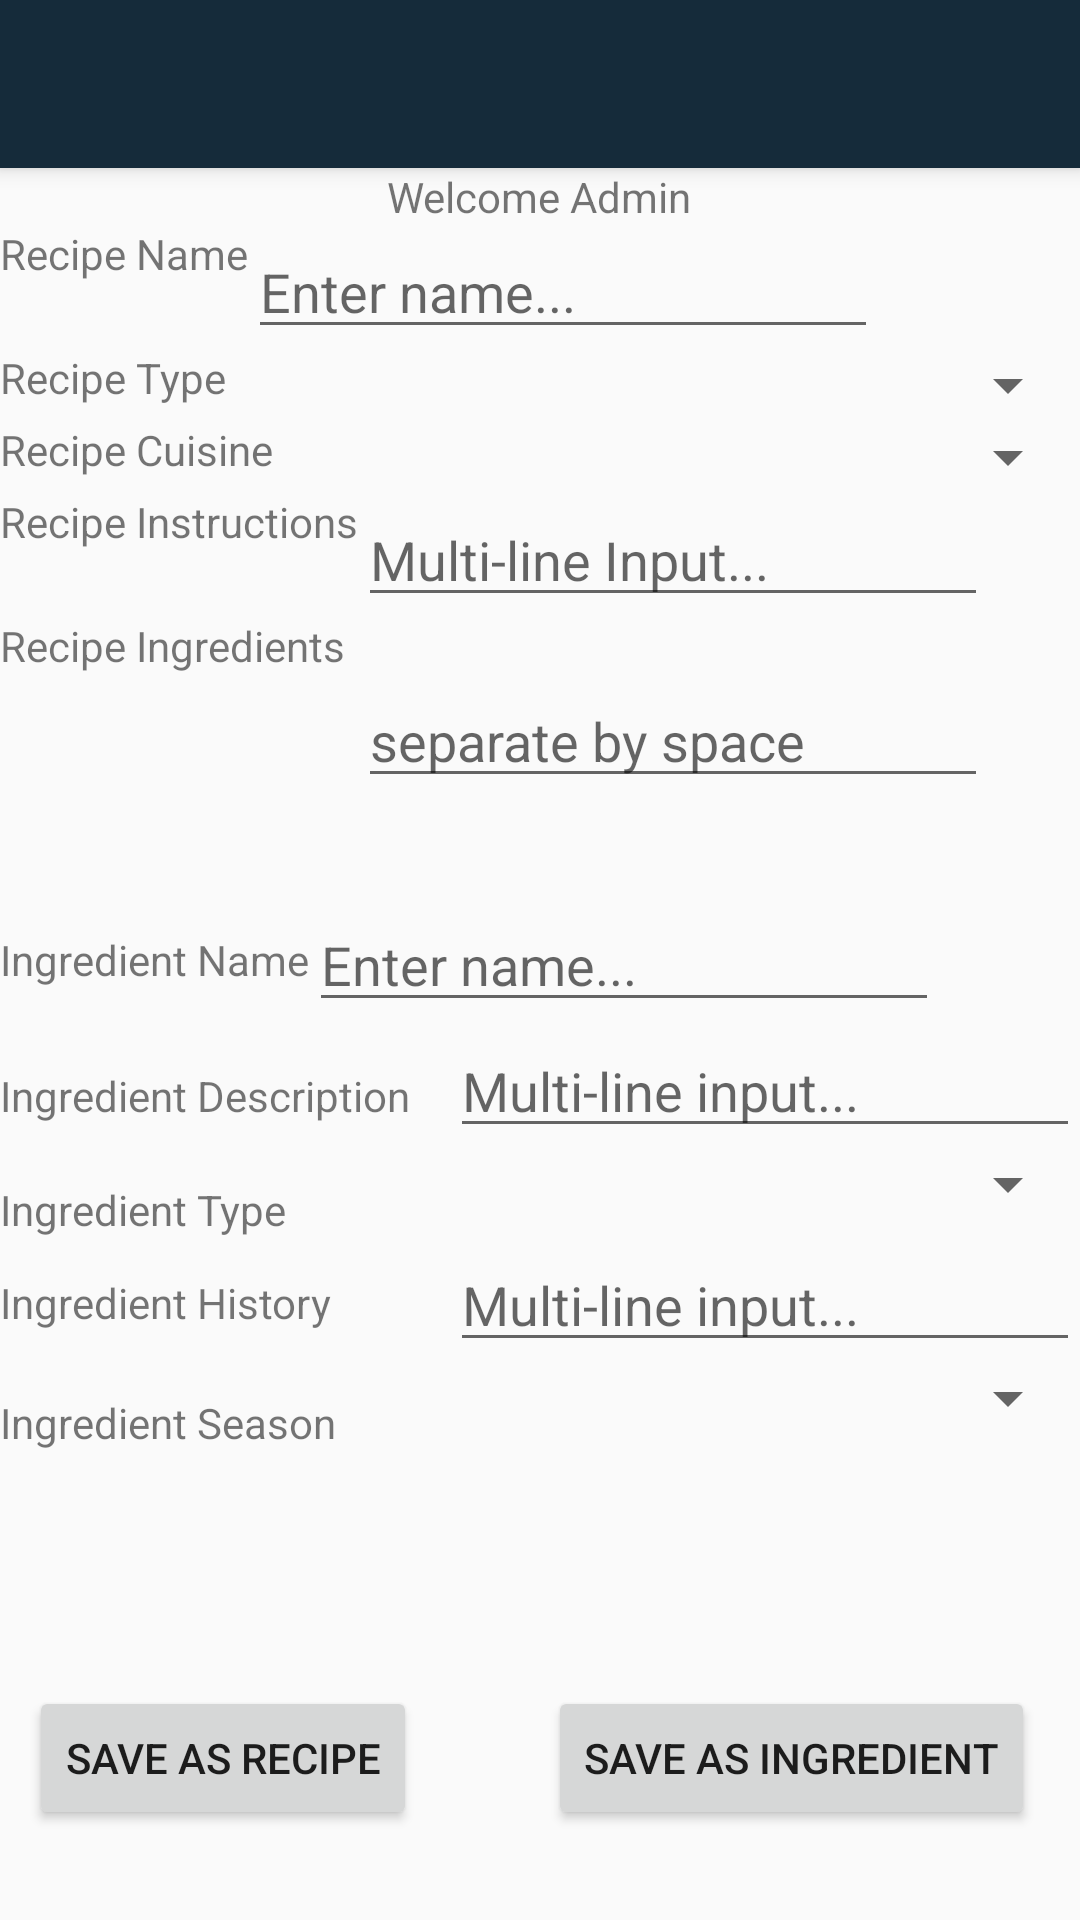

Here is an Android app screen rendered from its layout file. Give the layout XML and the strings, colors and styles it references.
<!-- AndroidManifest.xml: application theme Theme.AppCompat.Light.NoActionBar -->
<!-- res/layout/activity_admin.xml -->
<?xml version="1.0" encoding="utf-8"?>
<RelativeLayout xmlns:android="http://schemas.android.com/apk/res/android"
    android:layout_width="match_parent"
    android:layout_height="match_parent"
    xmlns:app="http://schemas.android.com/apk/res-auto">

    <android.support.v7.widget.Toolbar
        android:id="@+id/toolbar"
        android:layout_width="match_parent"
        android:layout_height="?attr/actionBarSize"
        android:background="@color/colorPrimary"
        android:elevation="4dp"
        android:theme="@style/ThemeOverlay.AppCompat.ActionBar"
        app:popupTheme="@style/Theme.AppCompat.Light"
        android:layout_alignParentTop="true"
        android:layout_alignParentLeft="true"
        android:layout_alignParentStart="true" />

    <TextView
        android:id="@+id/textView2"
        android:layout_width="wrap_content"
        android:layout_height="wrap_content"
        android:text="Welcome Admin"
        android:textAlignment="center"
        android:layout_centerHorizontal="true"
        android:layout_below="@+id/toolbar" />

    <TextView
        android:id="@+id/textView9"
        android:layout_width="wrap_content"
        android:layout_height="wrap_content"
        android:layout_alignParentStart="true"
        android:layout_below="@+id/textView2"
        android:text="Recipe Name" />

    <EditText
        android:id="@+id/recipeName"
        android:layout_width="wrap_content"
        android:layout_height="wrap_content"
        android:layout_below="@+id/textView2"
        android:layout_toEndOf="@+id/textView9"
        android:ems="10"
        android:hint="Enter name..."
        android:inputType="textPersonName" />

    <TextView
        android:id="@+id/textView10"
        android:layout_width="wrap_content"
        android:layout_height="wrap_content"
        android:layout_alignParentStart="true"
        android:layout_below="@+id/recipeName"
        android:text="Recipe Type" />

    <Spinner
        android:id="@+id/spinner_type"
        android:layout_width="match_parent"
        android:layout_height="wrap_content"
        android:layout_alignStart="@+id/recipeName"
        android:layout_below="@+id/recipeName" />

    <TextView
        android:id="@+id/textView11"
        android:layout_width="wrap_content"
        android:layout_height="wrap_content"
        android:layout_alignParentStart="true"
        android:layout_below="@+id/spinner_type"
        android:text="Recipe Cuisine" />

    <Spinner
        android:id="@+id/spinner_cuisine"
        android:layout_width="match_parent"
        android:layout_height="wrap_content"
        android:layout_below="@+id/spinner_type"
        android:layout_toEndOf="@+id/textView11" />

    <TextView
        android:id="@+id/textView12"
        android:layout_width="wrap_content"
        android:layout_height="wrap_content"
        android:layout_alignParentStart="true"
        android:layout_below="@+id/spinner_cuisine"
        android:text="Recipe Instructions" />

    <EditText
        android:id="@+id/recipeInstructions"
        android:layout_width="wrap_content"
        android:layout_height="wrap_content"
        android:layout_below="@+id/spinner_cuisine"
        android:layout_toEndOf="@+id/textView12"
        android:ems="10"
        android:hint="Multi-line Input..."
        android:inputType="textMultiLine" />

    <TextView
        android:id="@+id/textView13"
        android:layout_width="wrap_content"
        android:layout_height="wrap_content"
        android:layout_alignParentStart="true"
        android:layout_centerVertical="true"
        android:text="Ingredient Name" />

    <EditText
        android:id="@+id/ingredientName"
        android:layout_width="wrap_content"
        android:layout_height="wrap_content"
        android:layout_centerVertical="true"
        android:layout_toEndOf="@+id/textView13"
        android:ems="10"
        android:hint="Enter name..."
        android:inputType="textPersonName" />

    <TextView
        android:id="@+id/textView14"
        android:layout_width="wrap_content"
        android:layout_height="wrap_content"
        android:layout_alignParentStart="true"
        android:layout_below="@+id/ingredientName"
        android:layout_marginTop="15dp"
        android:text="Ingredient Description" />

    <EditText
        android:id="@+id/ingredientDescription"
        android:layout_width="wrap_content"
        android:layout_height="wrap_content"
        android:ems="10"
        android:hint="Multi-line input..."
        android:inputType="textMultiLine"
        android:layout_alignBaseline="@+id/textView14"
        android:layout_alignBottom="@+id/textView14"
        android:layout_alignParentEnd="true" />

    <TextView
        android:id="@+id/textView15"
        android:layout_width="wrap_content"
        android:layout_height="wrap_content"
        android:layout_alignParentStart="true"
        android:layout_below="@+id/ingredientDescription"
        android:layout_marginTop="11dp"
        android:text="Ingredient Type" />

    <Spinner
        android:id="@+id/spinner_ing_type"
        android:layout_width="match_parent"
        android:layout_height="wrap_content"
        android:layout_alignStart="@+id/ingredientName"
        android:layout_below="@+id/ingredientDescription" />

    <TextView
        android:id="@+id/textView16"
        android:layout_width="wrap_content"
        android:layout_height="wrap_content"
        android:layout_alignParentStart="true"
        android:layout_below="@+id/textView15"
        android:layout_marginTop="12dp"
        android:text="Ingredient History" />

    <TextView
        android:id="@+id/textView17"
        android:layout_width="wrap_content"
        android:layout_height="wrap_content"
        android:layout_alignParentStart="true"
        android:layout_below="@+id/textView16"
        android:layout_marginTop="21dp"
        android:text="Ingredient Season" />

    <EditText
        android:id="@+id/ingredientHistory"
        android:layout_width="wrap_content"
        android:layout_height="wrap_content"
        android:layout_alignParentEnd="true"
        android:layout_below="@+id/textView15"
        android:ems="10"
        android:hint="Multi-line input..."
        android:inputType="textPersonName" />

    <Spinner
        android:id="@+id/spinner_ing_season"
        android:layout_width="match_parent"
        android:layout_height="wrap_content"
        android:layout_alignStart="@+id/recipeInstructions"
        android:layout_below="@+id/ingredientHistory" />

    <Button
        android:id="@+id/save_recipe"
        android:layout_width="wrap_content"
        android:layout_height="wrap_content"
        android:layout_marginBottom="30dp"
        android:text="Save as Recipe"
        android:layout_alignParentBottom="true"
        android:layout_toStartOf="@+id/ingredientHistory"
        android:layout_marginEnd="11dp" />

    <TextView
        android:id="@+id/textView18"
        android:layout_width="wrap_content"
        android:layout_height="wrap_content"
        android:layout_alignParentStart="true"
        android:layout_below="@+id/recipeInstructions"
        android:text="Recipe Ingredients" />

    <EditText
        android:id="@+id/recipeIngredients"
        android:layout_width="wrap_content"
        android:layout_height="wrap_content"
        android:layout_alignStart="@+id/recipeInstructions"
        android:layout_below="@+id/textView18"
        android:ems="10"
        android:hint="separate by space"
        android:inputType="textMultiLine" />

    <Button
        android:id="@+id/save_ingredient"
        android:layout_width="wrap_content"
        android:layout_height="wrap_content"
        android:layout_alignBaseline="@+id/save_recipe"
        android:layout_alignBottom="@+id/save_recipe"
        android:layout_alignParentEnd="true"
        android:layout_marginEnd="15dp"
        android:text="Save as Ingredient" />

</RelativeLayout>
<!-- resources referenced by this layout -->
<resources>
  <color name="colorPrimary">#152b3a</color>
</resources>
